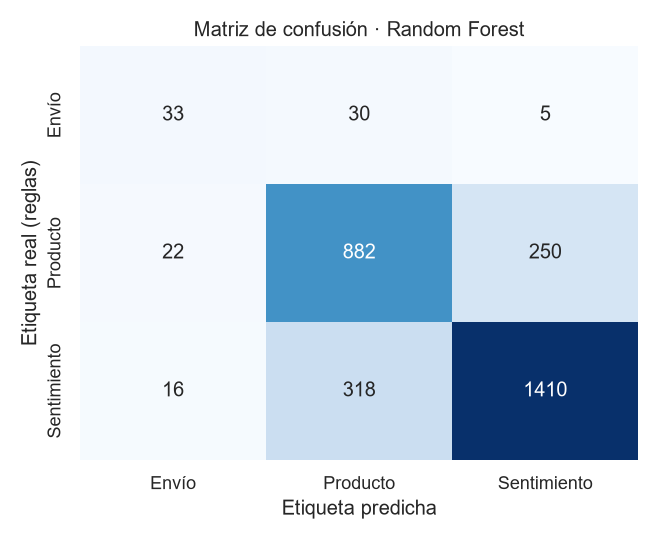

The file beside this chart, header and first rows:
, pred_Envío, pred_Producto, pred_Sentimiento
real_Envío, 33, 30, 5
real_Producto, 22, 882, 250
real_Sentimiento, 16, 318, 1410
